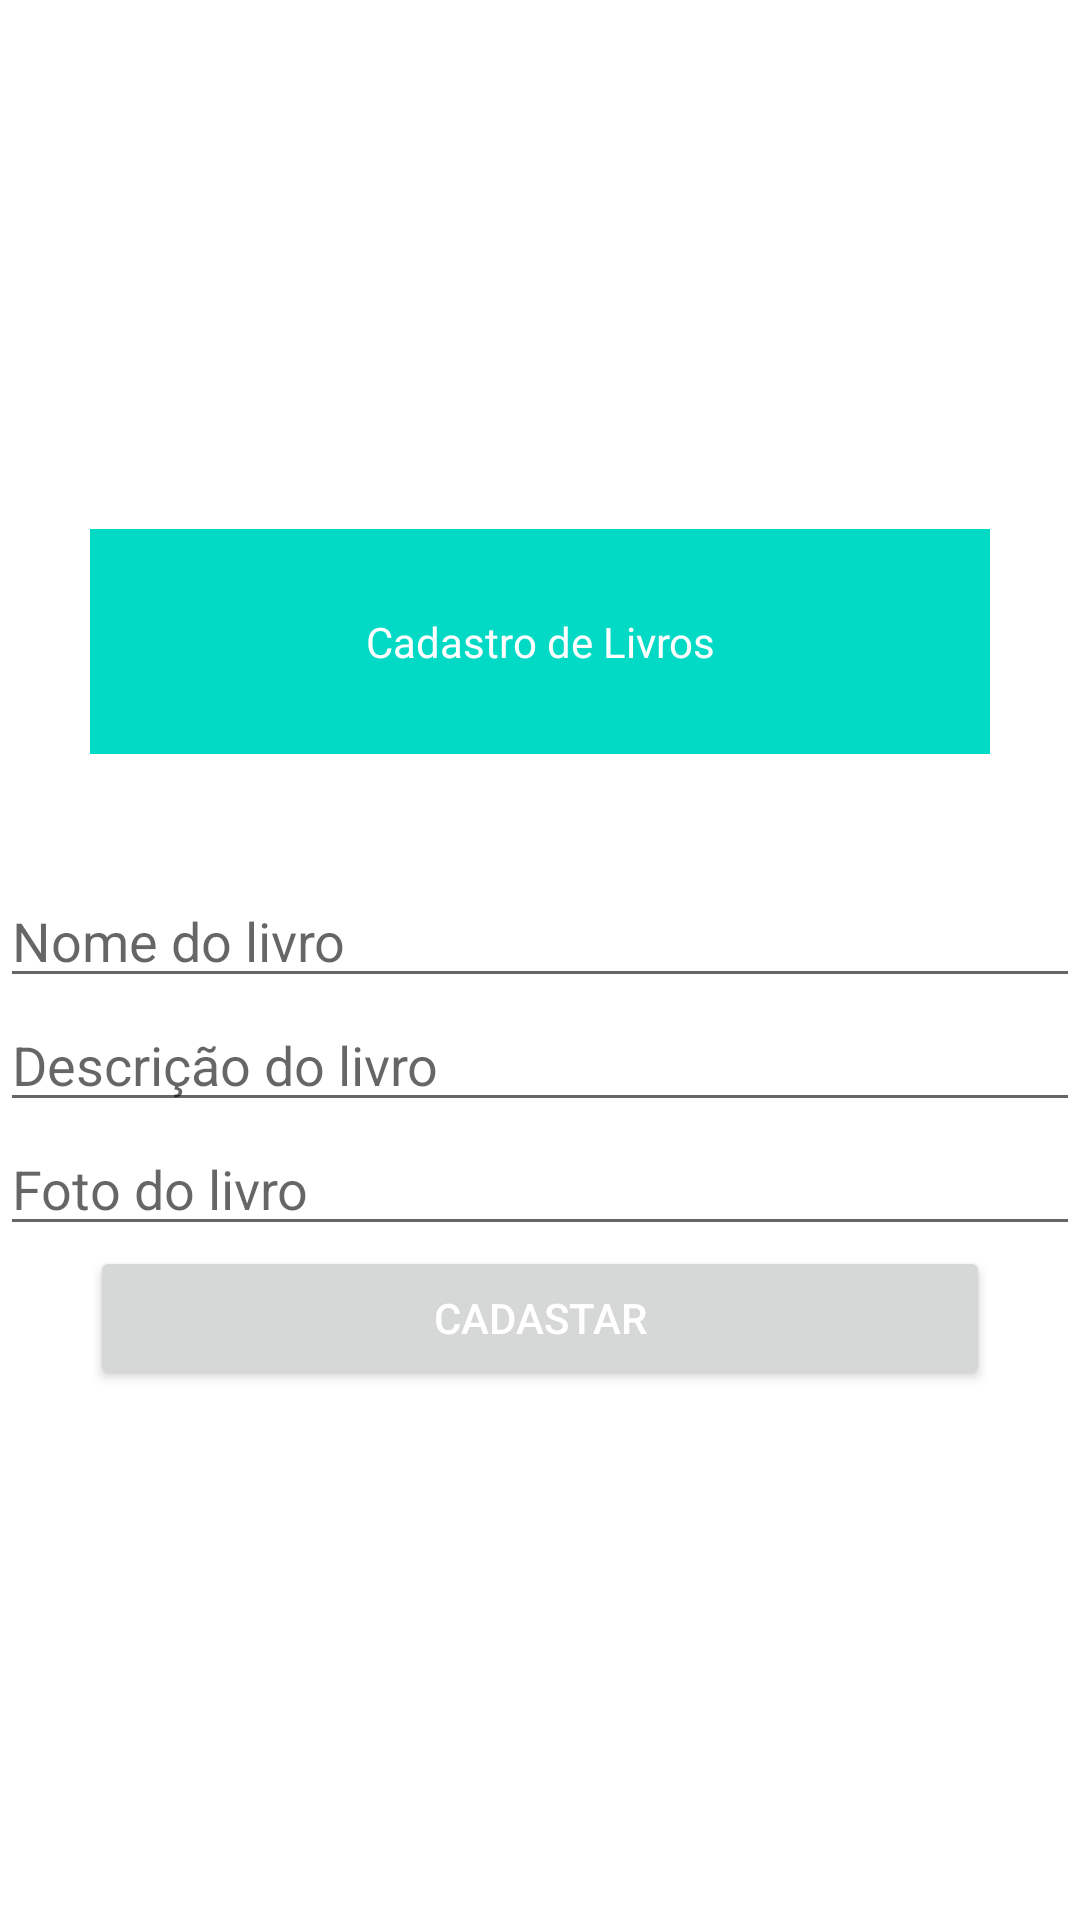

The Android layout XML behind this screen, and the referenced resources:
<!-- AndroidManifest.xml: application theme Theme.LIBRI -->
<!-- res/layout/activity_cadastro_livro.xml -->
<?xml version="1.0" encoding="utf-8"?>
<ScrollView xmlns:android="http://schemas.android.com/apk/res/android"
    xmlns:app="http://schemas.android.com/apk/res-auto"
    xmlns:tools="http://schemas.android.com/tools"
    android:layout_width="match_parent"
    android:layout_height="match_parent"
    tools:context=".CadastroLivro">

    <LinearLayout
        android:layout_width="match_parent"
        android:layout_height="match_parent"
        android:orientation="vertical"
        android:layout_gravity="center"
        android:gravity="center"
        tools:contex=".CadastroLivroActicity">

        <TextView
            android:layout_width="match_parent"
            android:layout_height="match_parent"
            android:text="@string/cadastroLivroTitulo"
            style="@style/textTitulo"/>

        <EditText
            android:layout_width="match_parent"
            android:layout_height="match_parent"
            android:id="@+id/txtNome"
            android:inputType="text"
            android:hint="@string/txtNomeLivro"
            />

        <EditText
        android:layout_width="match_parent"
        android:layout_height="match_parent"
        android:id="@+id/txtDescricao"
        android:inputType="text"
        android:hint="@string/txtDescricaoLivro"
        />

        <EditText
            android:layout_width="match_parent"
            android:layout_height="match_parent"
            android:id="@+id/txtFoto"
            android:inputType="text"
            android:hint="@string/txtLivroFoto"
            />

        <Button
            android:id="@+id/btnCadastrarLivro"
            android:text="cadastar"
            android:layout_width="match_parent"
            android:layout_height="wrap_content"
            style="@style/btnForm"/>


    </LinearLayout>


</ScrollView>
<!-- resources referenced by this layout -->
<resources>
  <string name="cadastroLivroTitulo">Cadastro de Livros</string>
  <string name="txtDescricaoLivro">Descrição do livro</string>
  <string name="txtLivroFoto">Foto do livro</string>
  <string name="txtNomeLivro">Nome do livro</string>
  <style name="btnForm">
          <item name="android:layout_marginStart">30dp</item>
          <item name="android:layout_marginEnd">30dp</item>
          <item name="android:textColor">@color/white</item>
          <item name="backgroundColor">@color/teal_200</item>
  
      </style>
  <style name="textTitulo">
  
          <item name="android:layout_marginStart">30dp</item>
          <item name="android:layout_marginEnd">30dp</item>
          <item name="android:layout_marginBottom">40dp</item>
          <item name="android:background">@color/teal_200</item>
          <item name="textFillColor">@android:color/white</item>
          <item name="android:padding">28dp</item>
          <item name="android:gravity">center</item>
          <item name="android:textColor">@color/white</item>
  
      </style>
  <style name="Theme.LIBRI" parent="Theme.MaterialComponents.DayNight.DarkActionBar">
          
          <item name="colorPrimary">@color/purple_500</item>
          <item name="colorPrimaryVariant">@color/purple_700</item>
          <item name="colorOnPrimary">@color/white</item>
          
          <item name="colorSecondary">@color/teal_200</item>
          <item name="colorSecondaryVariant">@color/teal_700</item>
          <item name="colorOnSecondary">@color/black</item>
          
          <item name="android:statusBarColor" tools:targetApi="l">?attr/colorPrimaryVariant</item>
          
      </style>
  <!-- not gathered from this repository: default colours our renderer supplied (Android Studio template values) -->
  <color name="purple_500">#FF6200EE</color>
  <color name="purple_700">#FF3700B3</color>
  <color name="teal_200">#FF03DAC5</color>
  <color name="teal_700">#FF018786</color>
  <color name="black">#FF000000</color>
  <color name="white">#FFFFFFFF</color>
</resources>
